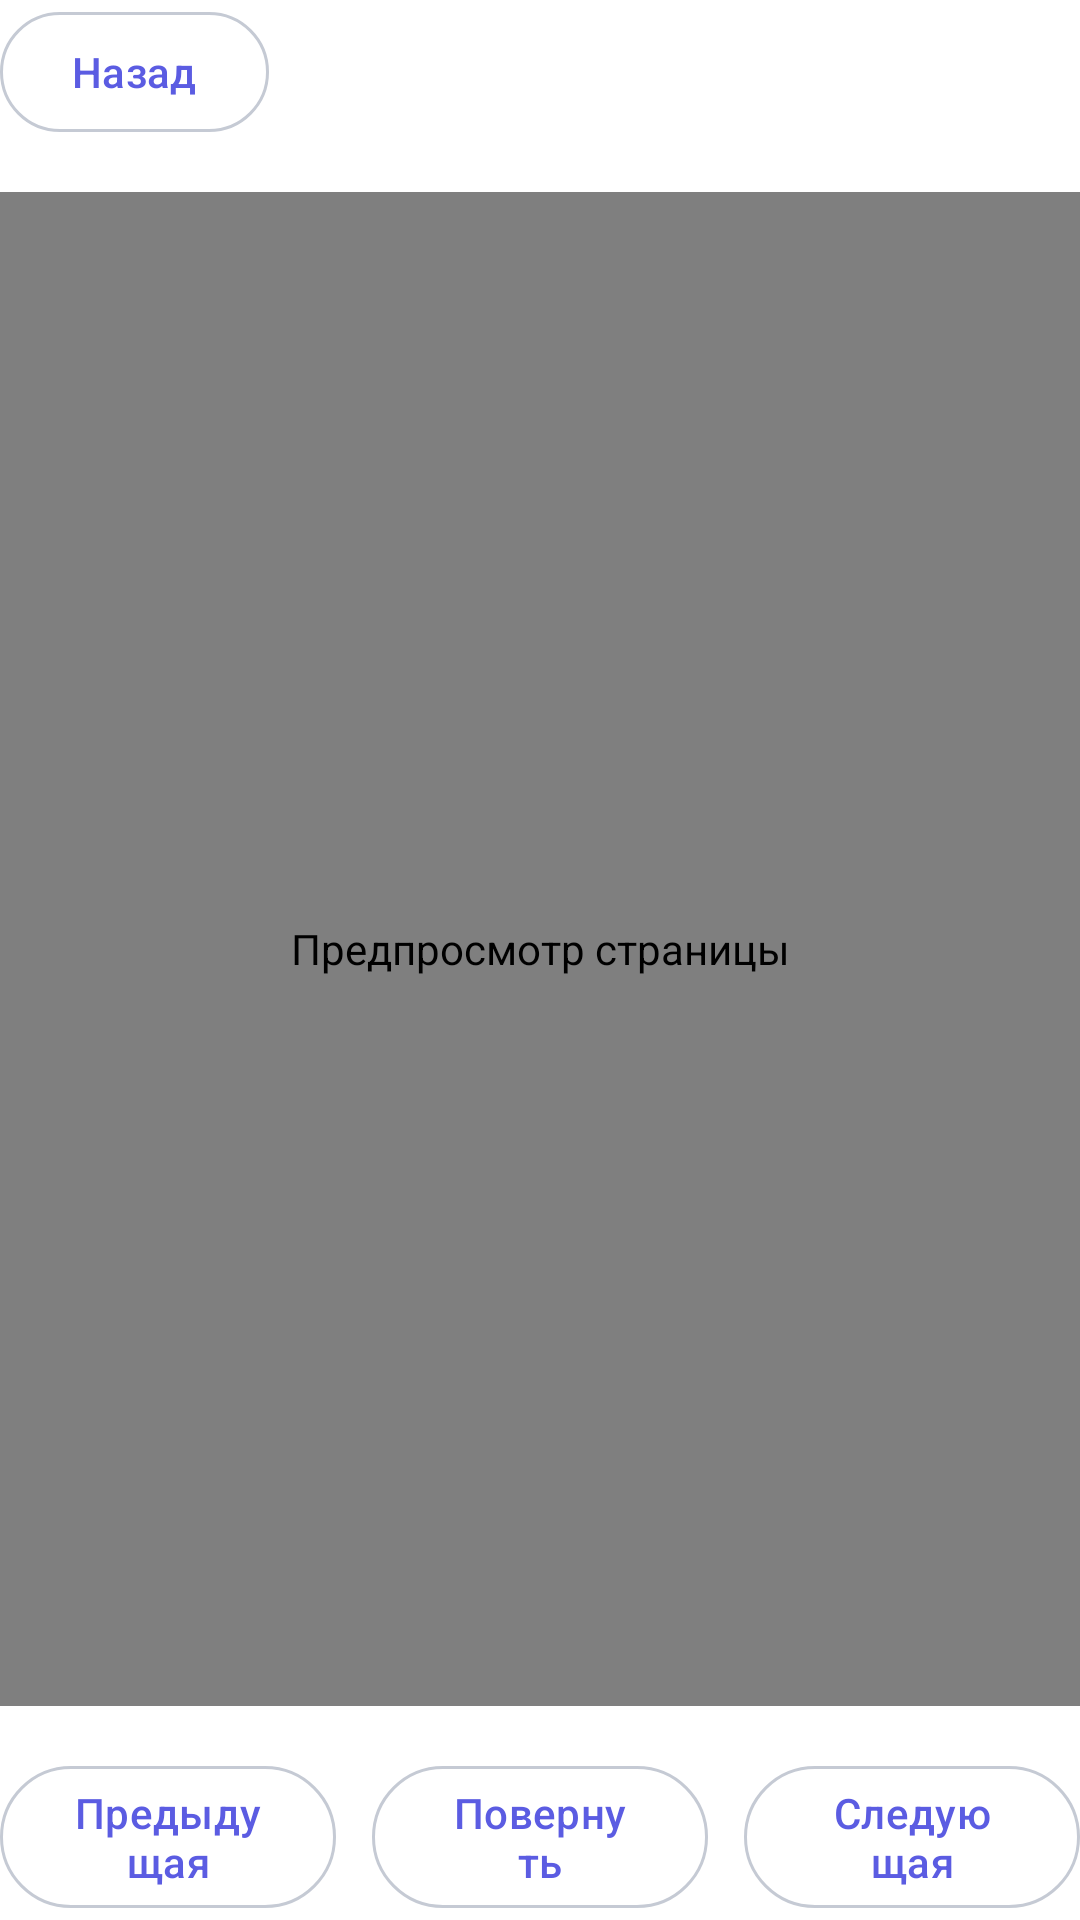

This screen was rendered from an Android layout file. Write that file and the resources it references.
<!-- AndroidManifest.xml: application theme Theme.ImageToPDF.Starting -->
<!-- res/layout/fragment_page_preview.xml -->
<?xml version="1.0" encoding="utf-8"?>
<androidx.constraintlayout.widget.ConstraintLayout xmlns:android="http://schemas.android.com/apk/res/android"
    xmlns:app="http://schemas.android.com/apk/res-auto"
    xmlns:tools="http://schemas.android.com/tools"
    android:layout_width="match_parent"
    android:layout_height="match_parent"
    android:background="?attr/colorSurface"
    android:clickable="true"
    android:focusable="true">

    <com.google.android.material.button.MaterialButton
        android:id="@+id/button_close_page_preview"
        style="?attr/materialButtonOutlinedStyle"
        android:layout_width="wrap_content"
        android:layout_height="wrap_content"
        android:contentDescription="@string/action_close_page_preview_content_description"
        android:minWidth="@dimen/preview_top_button_min_width"
        android:text="@string/action_back"
        app:layout_constraintStart_toStartOf="parent"
        app:layout_constraintTop_toTopOf="parent" />

    <TextView
        android:id="@+id/text_page_preview_title"
        android:layout_width="0dp"
        android:layout_height="wrap_content"
        android:layout_marginStart="@dimen/content_spacing_small"
        android:layout_marginEnd="@dimen/content_spacing_small"
        android:gravity="center"
        android:maxLines="1"
        android:textAppearance="?attr/textAppearanceTitleMedium"
        app:layout_constraintBottom_toBottomOf="@id/button_close_page_preview"
        app:layout_constraintEnd_toEndOf="parent"
        app:layout_constraintStart_toEndOf="@id/button_close_page_preview"
        app:layout_constraintTop_toTopOf="@id/button_close_page_preview"
        tools:text="3 из 7" />

    <FrameLayout
        android:id="@+id/layout_page_preview_image"
        android:layout_width="0dp"
        android:layout_height="0dp"
        android:layout_marginTop="@dimen/content_spacing_medium"
        android:layout_marginBottom="@dimen/content_spacing_medium"
        android:background="?attr/colorSurfaceVariant"
        app:layout_constraintBottom_toTopOf="@id/layout_page_preview_bottom"
        app:layout_constraintEnd_toEndOf="parent"
        app:layout_constraintStart_toStartOf="parent"
        app:layout_constraintTop_toBottomOf="@id/button_close_page_preview">

        <com.desperadoboi.imagetopdf.ui.editor.ZoomableImageView
            android:id="@+id/image_page_preview"
            android:layout_width="match_parent"
            android:layout_height="match_parent"
            android:contentDescription="@string/page_preview_image_content_description_generic" />

        <ProgressBar
            android:id="@+id/progress_page_preview"
            android:layout_width="wrap_content"
            android:layout_height="wrap_content"
            android:layout_gravity="center"
            android:visibility="gone"
            tools:visibility="visible" />

        <TextView
            android:id="@+id/text_page_preview_error"
            android:layout_width="match_parent"
            android:layout_height="wrap_content"
            android:layout_gravity="center"
            android:gravity="center"
            android:padding="@dimen/preview_error_padding"
            android:text="@string/status_page_preview_load_error"
            android:textAppearance="?attr/textAppearanceBodyMedium"
            android:visibility="gone"
            tools:visibility="visible" />
    </FrameLayout>

    <LinearLayout
        android:id="@+id/layout_page_preview_bottom"
        android:layout_width="0dp"
        android:layout_height="wrap_content"
        android:gravity="center"
        android:orientation="horizontal"
        app:layout_constraintBottom_toBottomOf="parent"
        app:layout_constraintEnd_toEndOf="parent"
        app:layout_constraintStart_toStartOf="parent">

        <com.google.android.material.button.MaterialButton
            android:id="@+id/button_previous_page"
            style="?attr/materialButtonOutlinedStyle"
            android:layout_width="0dp"
            android:layout_height="wrap_content"
            android:layout_weight="1"
            android:contentDescription="@string/action_previous_page_content_description"
            android:minHeight="@dimen/preview_bottom_button_min_height"
            android:text="@string/action_previous_page" />

        <com.google.android.material.button.MaterialButton
            android:id="@+id/button_rotate_preview_page"
            style="?attr/materialButtonOutlinedStyle"
            android:layout_width="0dp"
            android:layout_height="wrap_content"
            android:layout_marginStart="@dimen/content_spacing_small"
            android:layout_marginEnd="@dimen/content_spacing_small"
            android:layout_weight="1"
            android:contentDescription="@string/action_rotate_preview_page_content_description"
            android:minHeight="@dimen/preview_bottom_button_min_height"
            android:text="@string/action_rotate" />

        <com.google.android.material.button.MaterialButton
            android:id="@+id/button_next_page"
            style="?attr/materialButtonOutlinedStyle"
            android:layout_width="0dp"
            android:layout_height="wrap_content"
            android:layout_weight="1"
            android:contentDescription="@string/action_next_page_content_description"
            android:minHeight="@dimen/preview_bottom_button_min_height"
            android:text="@string/action_next_page" />
    </LinearLayout>

</androidx.constraintlayout.widget.ConstraintLayout>
<!-- resources referenced by this layout -->
<resources>
  <dimen name="content_spacing_medium">16dp</dimen>
  <dimen name="content_spacing_small">12dp</dimen>
  <dimen name="preview_bottom_button_min_height">48dp</dimen>
  <dimen name="preview_error_padding">16dp</dimen>
  <dimen name="preview_top_button_min_width">72dp</dimen>
  <string name="action_back">Назад</string>
  <string name="action_close_page_preview_content_description">Закрыть просмотр</string>
  <string name="action_next_page">Следующая</string>
  <string name="action_next_page_content_description">Следующая страница</string>
  <string name="action_previous_page">Предыдущая</string>
  <string name="action_previous_page_content_description">Предыдущая страница</string>
  <string name="action_rotate">Повернуть</string>
  <string name="action_rotate_preview_page_content_description">Повернуть страницу</string>
  <string name="page_preview_image_content_description_generic">Предпросмотр страницы</string>
  <string name="status_page_preview_load_error">Не удалось открыть страницу</string>
  <style name="Theme.ImageToPDF.Starting" parent="Theme.ImageToPDF">
          <item name="android:windowBackground">@drawable/splash_screen</item>
          <item name="android:statusBarColor">@color/brand_navy_dark</item>
          <item name="android:navigationBarColor">@color/brand_navy_dark</item>
          <item name="android:windowLightStatusBar">false</item>
      </style>
  <style name="Theme.ImageToPDF" parent="Base.Theme.ImageToPDF" />
  <!-- drawable splash_screen (drawable) -->
  <?xml version="1.0" encoding="utf-8"?>
  <layer-list xmlns:android="http://schemas.android.com/apk/res/android">
      <item android:drawable="@color/brand_navy_dark" />
      <item
          android:width="108dp"
          android:height="108dp"
          android:drawable="@drawable/ic_launcher_foreground"
          android:gravity="center" />
  </layer-list>
  <color name="brand_navy_dark">#FF081A3B</color>
  <style name="Base.Theme.ImageToPDF" parent="Theme.Material3.DayNight.NoActionBar">
          <item name="android:colorBackground">@color/app_background</item>
          <item name="colorOnBackground">@color/app_primary_text</item>
          <item name="colorSurface">@color/app_surface</item>
          <item name="colorSurfaceVariant">@color/app_surface_variant</item>
          <item name="colorOnSurface">@color/app_primary_text</item>
          <item name="colorOnSurfaceVariant">@color/app_secondary_text</item>
          <item name="colorPrimary">@color/app_accent</item>
          <item name="colorOnPrimary">@color/app_on_accent</item>
          <item name="colorPrimaryContainer">@color/app_accent_container</item>
          <item name="colorOnPrimaryContainer">@color/app_primary_text</item>
          <item name="colorSecondary">@color/app_accent</item>
          <item name="colorSecondaryContainer">@color/app_accent_container</item>
          <item name="colorOnSecondaryContainer">@color/app_primary_text</item>
          <item name="colorOutline">@color/app_outline</item>
          <item name="colorControlNormal">@color/app_secondary_text</item>
          <item name="android:disabledAlpha">0.60</item>
          <item name="android:statusBarColor">@color/app_background</item>
          <item name="android:navigationBarColor">@color/app_background</item>
          <item name="android:windowLightStatusBar">true</item>
      </style>
  <!-- drawable ic_launcher_foreground: vector/xml drawable (drawable, 2738 chars, omitted) -->
  <color name="app_background">#FFF7F8FC</color>
  <color name="app_primary_text">#FF171A24</color>
  <color name="app_surface">#FFFFFFFF</color>
  <color name="app_surface_variant">#FFEEF1F6</color>
  <color name="app_secondary_text">#FF656B7A</color>
  <color name="app_accent">#FF5B5CE2</color>
  <color name="app_on_accent">#FFFFFFFF</color>
  <color name="app_accent_container">#FFE3E4FF</color>
  <color name="app_outline">#FFC5CAD4</color>
</resources>
